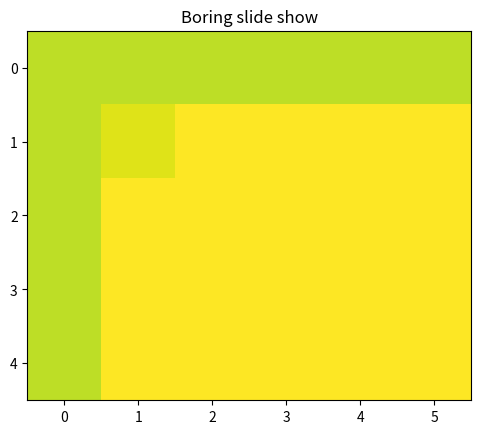

This chart was generated by the following Python code:
from matplotlib.pyplot import clim, gcf, imshow, pause, title
from numpy import arange, newaxis

x = arange(6)
y = arange(5)
z = x * y[:, newaxis]

for i in range(10):
    if i == 0:
        p = imshow(z)
        fig = gcf()
        clim()   # clamp the color limits
        title("Boring slide show")
    else:
        z = z + 2
        p.set_data(z)

    print("step", i)
    pause(0.5)
